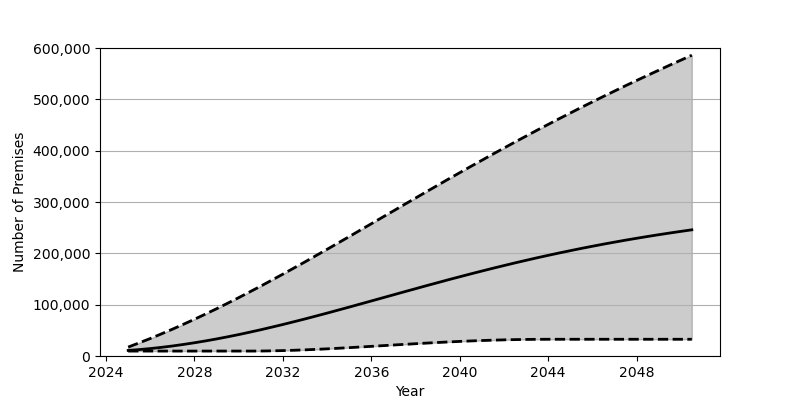

The table this chart was drawn from, first rows:
Date, Low, Base, High
2025-01-01, 9622, 10857, 17393
2025-07-01, 9622, 12484, 25563
2026-01-01, 9622, 14470, 34091
2026-07-01, 9622, 16807, 42967
2027-01-01, 9622, 19478, 52180
2027-07-01, 9622, 22475, 61717
2028-01-01, 9622, 25772, 71558
2028-07-01, 9622, 29366, 81690
2029-01-01, 9622, 33233, 92095
2029-07-01, 9622, 37360, 102760
2030-01-01, 9622, 41730, 113678
2030-07-01, 9624, 46344, 124826
2031-01-01, 9717, 51163, 136187
2031-07-01, 10043, 56179, 147742
2032-01-01, 10538, 61369, 159472
2032-07-01, 11201, 66731, 171378
2033-01-01, 12002, 72220, 183403
2033-07-01, 12924, 77842, 195568
2034-01-01, 13959, 83573, 207834
2034-07-01, 15085, 89387, 220191
2035-01-01, 16271, 95267, 232617
2035-07-01, 17519, 101214, 245102
2036-01-01, 18798, 107185, 257615
2036-07-01, 20092, 113181, 270151
2037-01-01, 21391, 119181, 282687
2037-07-01, 22685, 125151, 295203
2038-01-01, 23942, 131105, 307690
2038-07-01, 25150, 137018, 320145
2039-01-01, 26314, 142866, 332541
2039-07-01, 27404, 148660, 344872
2040-01-01, 28414, 154356, 357106
2040-07-01, 29334, 159966, 369261
2041-01-01, 30149, 165493, 381322
2041-07-01, 30857, 170892, 393263
2042-01-01, 31453, 176178, 405094
2042-07-01, 31927, 181350, 416802
2043-01-01, 32274, 186385, 428379
2043-07-01, 32497, 191297, 439828
2044-01-01, 32593, 196066, 451139
2044-07-01, 32605, 200704, 462317
2045-01-01, 32605, 205199, 473353
2045-07-01, 32605, 209562, 484260
2046-01-01, 32605, 213788, 495011
2046-07-01, 32605, 217865, 505642
2047-01-01, 32605, 221805, 516117
2047-07-01, 32605, 225626, 526471
2048-01-01, 32605, 229300, 536699
2048-07-01, 32605, 232848, 546788
2049-01-01, 32605, 236278, 556752
2049-07-01, 32605, 239572, 566590
2050-01-01, 32605, 242755, 576313
2050-07-01, 32605, 245823, 585921
